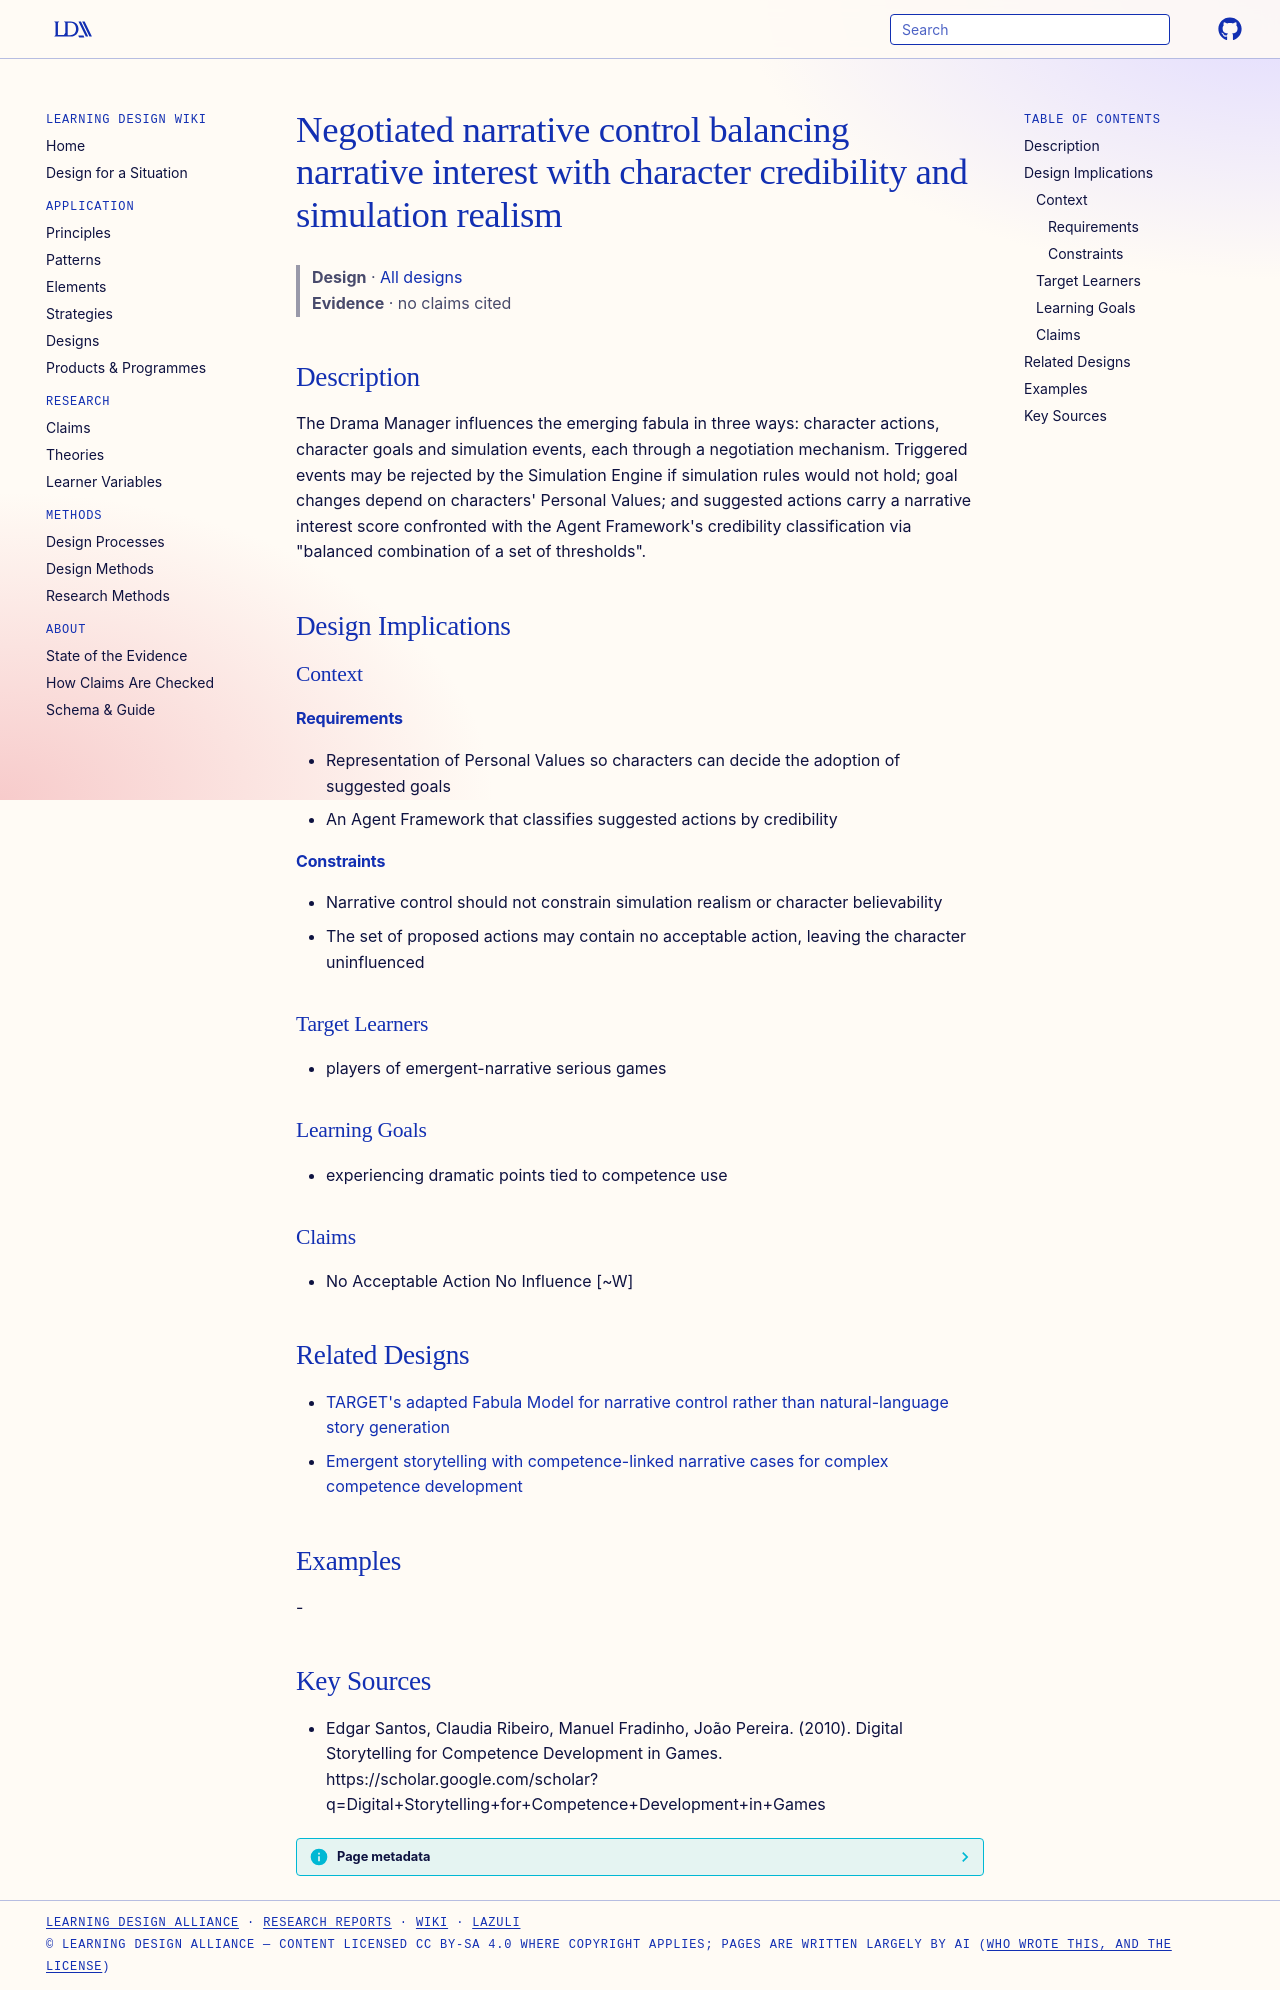

repository: Learning-Design-Alliance/learning-wiki · page: designs/negotiated-narrative-control-pattern/index.html · generator: mkdocs

---
type: design
id: negotiated-narrative-control-pattern
title: Negotiated narrative control balancing narrative interest with character credibility and simulation realism
description: "The Drama Manager influences the emerging fabula in three ways: character actions, character goals and simulation events, each through a negotiation mechanism."
status: review
generated:
  by: "process:settle-candidates"
  at: 2026-11-20
sources:
  - id: edgar-santos-2010
    resource: "https://scholar.google.com/scholar?q=Digital+Storytelling+for+Competence+Development+in+Games"
    title: "Edgar Santos, Claudia Ribeiro, Manuel Fradinho, João Pereira. (2010). Digital Storytelling for Competence Development in Games. https://scholar.google.com/scholar?q=Digital+Storytelling+for+Competence+Development+in+Games"
    author: Edgar Santos, Claudia Ribeiro, Manuel Fradinho, João Pereira
---

# Negotiated narrative control balancing narrative interest with character credibility and simulation realism

> **Design** · [All designs](index.md)
> **Evidence** · no claims cited

## Description
The Drama Manager influences the emerging fabula in three ways: character actions, character goals and simulation events, each through a negotiation mechanism. Triggered events may be rejected by the Simulation Engine if simulation rules would not hold; goal changes depend on characters' Personal Values; and suggested actions carry a narrative interest score confronted with the Agent Framework's credibility classification via "balanced combination of a set of thresholds".

## Design Implications

### Context
#### Requirements
- Representation of Personal Values so characters can decide the adoption of suggested goals
- An Agent Framework that classifies suggested actions by credibility
#### Constraints
- Narrative control should not constrain simulation realism or character believability
- The set of proposed actions may contain no acceptable action, leaving the character uninfluenced

### Target Learners
- players of emergent-narrative serious games

### Learning Goals
- experiencing dramatic points tied to competence use

### Claims
- No Acceptable Action No Influence [~W]

## Related Designs

- [TARGET's adapted Fabula Model for narrative control rather than natural-language story generation](target-adapted-fabula-model.md)
- [Emergent storytelling with competence-linked narrative cases for complex competence development](target-emergent-narrative-competence-approach.md)

## Examples
-

## Key Sources
- Edgar Santos, Claudia Ribeiro, Manuel Fradinho, João Pereira. (2010). Digital Storytelling for Competence Development in Games. https://scholar.google.com/scholar?q=Digital+Storytelling+for+Competence+Development+in+Games
